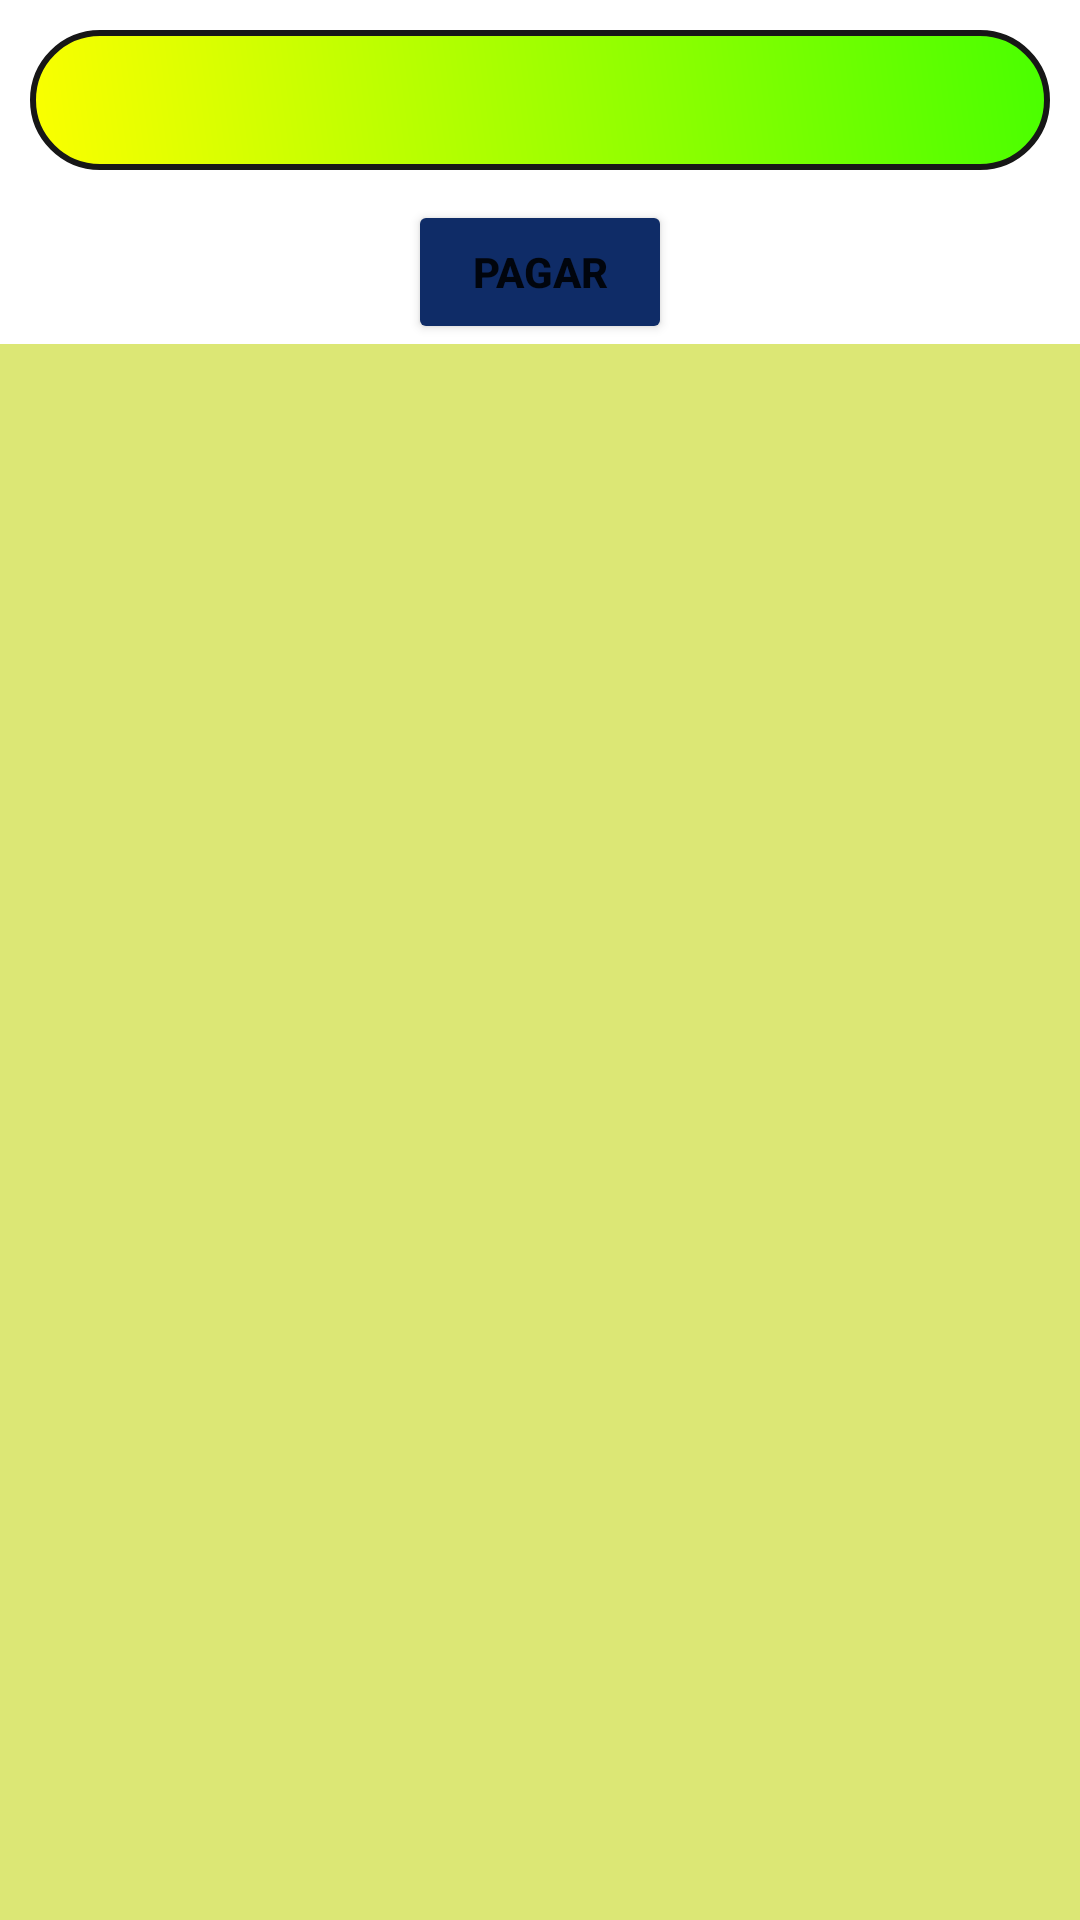

Android layout source for this screen:
<!-- AndroidManifest.xml: application theme Theme.A307E36ListaDelMandado -->
<!-- res/layout/activity_frutas.xml -->
<?xml version="1.0" encoding="utf-8"?>
<LinearLayout xmlns:android="http://schemas.android.com/apk/res/android"
    xmlns:app="http://schemas.android.com/apk/res-auto"
    xmlns:tools="http://schemas.android.com/tools"
    android:layout_width="match_parent"
    android:layout_height="match_parent"
    android:orientation="vertical"
    android:background="#FFFFFFFF"
    tools:context=".Frutas">

    <TextView
        android:id="@+id/texto"
        android:layout_width="match_parent"
        android:layout_height="wrap_content"
        android:textSize="35dp"
        android:layout_margin="10dp"
        android:background="@drawable/text_design"
        android:gravity="center"/>

    <Button
        style="@style/BtnPagar"
        android:onClick="Frutas"/>

    <ListView
        android:id="@+id/listado"
        android:layout_width="match_parent"
        android:layout_height="match_parent"
        android:background="#dce775"
        />

</LinearLayout>
<!-- resources referenced by this layout -->
<resources>
  <!-- drawable text_design (drawable) -->
  <?xml version="1.0" encoding="utf-8"?>
  <shape xmlns:android="http://schemas.android.com/apk/res/android"
      android:shape="rectangle">
  
      <gradient
          android:angle="45"
          android:endColor="#49FF00"
          android:startColor="#FBFF00"
          />
      <corners android:radius="30dp" />
      <stroke
          android:width="2dp"
          android:color="#171717"/>
  
  </shape>
  <style name="BtnPagar">
          <item name="android:layout_width">wrap_content</item>
          <item name="android:layout_height">wrap_content</item>
          <item name="android:layout_gravity">center_horizontal</item>
          <item name="android:backgroundTint">#0F2C67</item>
          <item name="android:textStyle">bold</item>
          <item name="android:text">PAGAR</item>
      </style>
  <style name="Theme.A307E36ListaDelMandado" parent="Theme.MaterialComponents.DayNight.DarkActionBar">
          
          <item name="colorPrimary">#F6BED6</item>
          <item name="colorPrimaryVariant">#BE5683</item>
          <item name="colorOnPrimary">@color/white</item>
          
          <item name="colorSecondary">@color/teal_200</item>
          <item name="colorSecondaryVariant">@color/teal_700</item>
          <item name="colorOnSecondary">@color/black</item>
          
          <item name="android:statusBarColor" tools:targetApi="l">?attr/colorPrimaryVariant</item>
          
      </style>
  <!-- not gathered from this repository: default colours our renderer supplied (Android Studio template values) -->
  <color name="teal_200">#FF03DAC5</color>
  <color name="teal_700">#FF018786</color>
  <color name="black">#FF000000</color>
  <color name="white">#FFFFFFFF</color>
</resources>
